Run: headless pygame with SDL's dummy video driver; simulated clock (each Clock.tick advances the game by its frame time, no real sleeping); random seed 0; keys injected as events and as key.get_pressed() state; no mouse input.
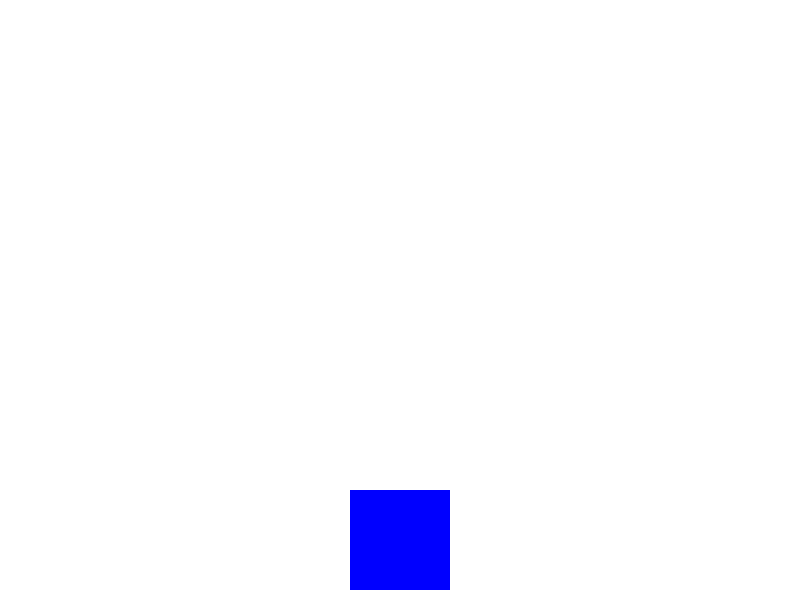
Frame 1 of 4 · flips 1–60 · no input
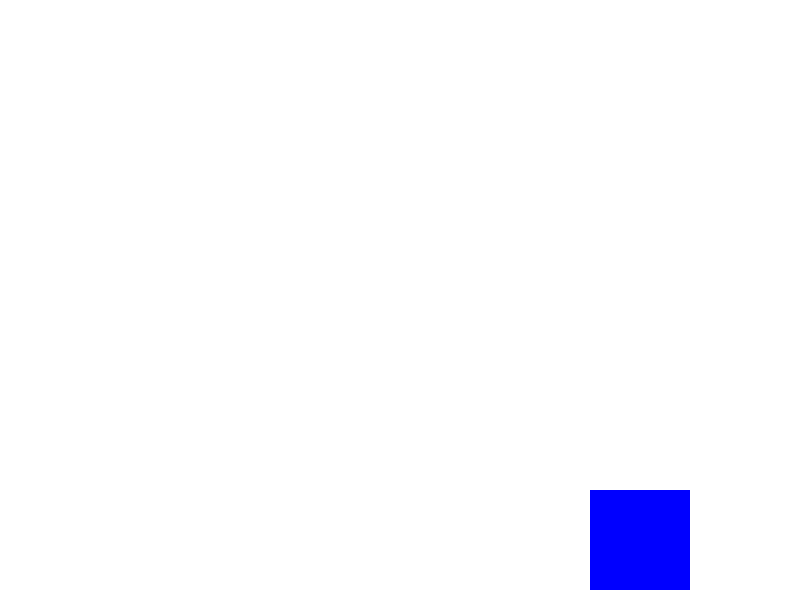
Frame 2 of 4 · flips 61–180 · tapped SPACE, RETURN · held RIGHT (→), D
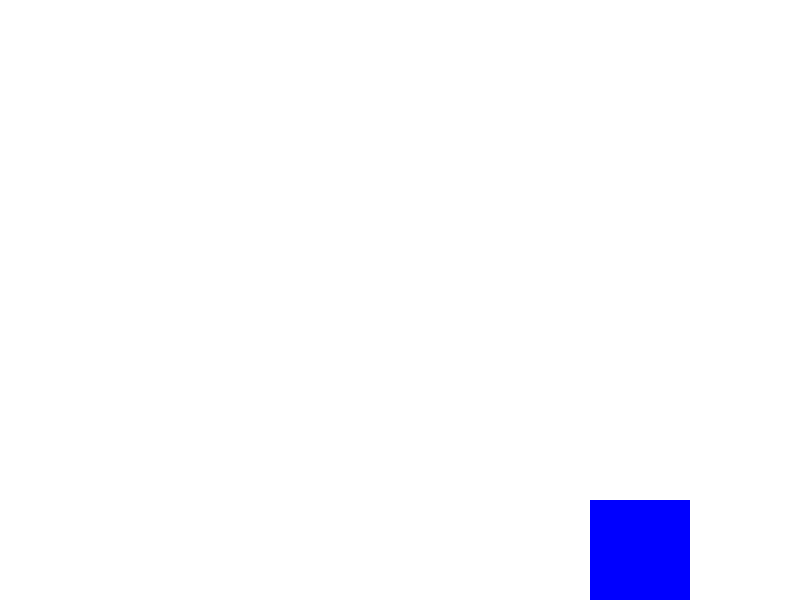
Frame 3 of 4 · flips 181–300 · held DOWN (↓), S
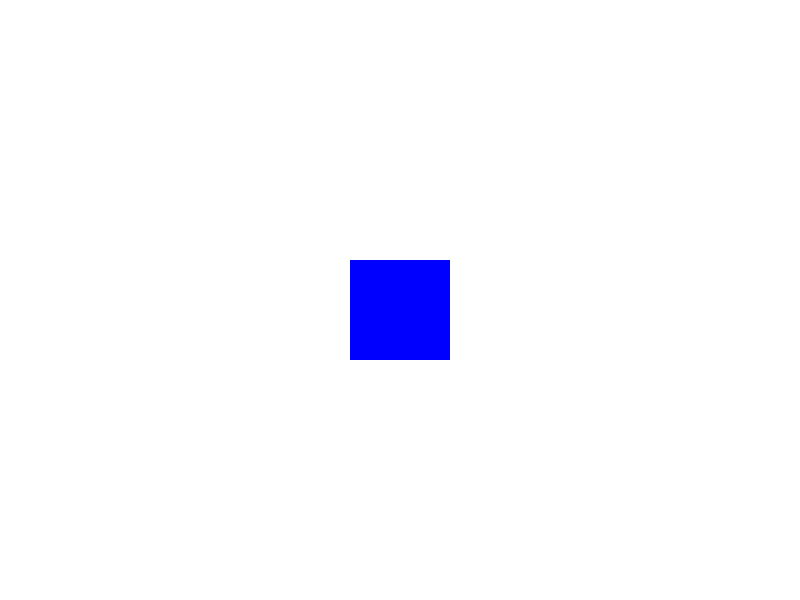
Frame 4 of 4 · flips 301–420 · held LEFT (←), A, UP (↑), W

The pygame program that drew these frames:

import pygame
import sys

# Initialize Pygame
pygame.init()

# Game settings
WIDTH, HEIGHT = 800, 600
BG_COLOR = (255, 255, 255)
BUS_COLOR = (0, 0, 255)
BUS_WIDTH, BUS_HEIGHT = 100, 100
BUS_SPEED = 2

# Create the game window
screen = pygame.display.set_mode((WIDTH, HEIGHT))
pygame.display.set_caption("Move the Bus")

bus_x = (WIDTH - BUS_WIDTH) // 2
bus_y = HEIGHT - BUS_HEIGHT - 10

clock = pygame.time.Clock()

# Main game loop
while True:
    for event in pygame.event.get():
        if event.type == pygame.QUIT:
            pygame.quit()
            sys.exit()

    keys = pygame.key.get_pressed()

    if keys[pygame.K_LEFT]:
        bus_x -= BUS_SPEED
    if keys[pygame.K_RIGHT]:
        bus_x += BUS_SPEED
    if keys[pygame.K_UP]:
        bus_y -= BUS_SPEED
    if keys[pygame.K_DOWN]:
        bus_y += BUS_SPEED

    bus_x = max(0, min(bus_x, WIDTH - BUS_WIDTH))
    bus_y = max(0, min(bus_y, HEIGHT - BUS_HEIGHT))

    screen.fill(BG_COLOR)

    pygame.draw.rect(screen, BUS_COLOR, (bus_x, bus_y, BUS_WIDTH, BUS_HEIGHT))

    pygame.display.flip()
    clock.tick(60)
